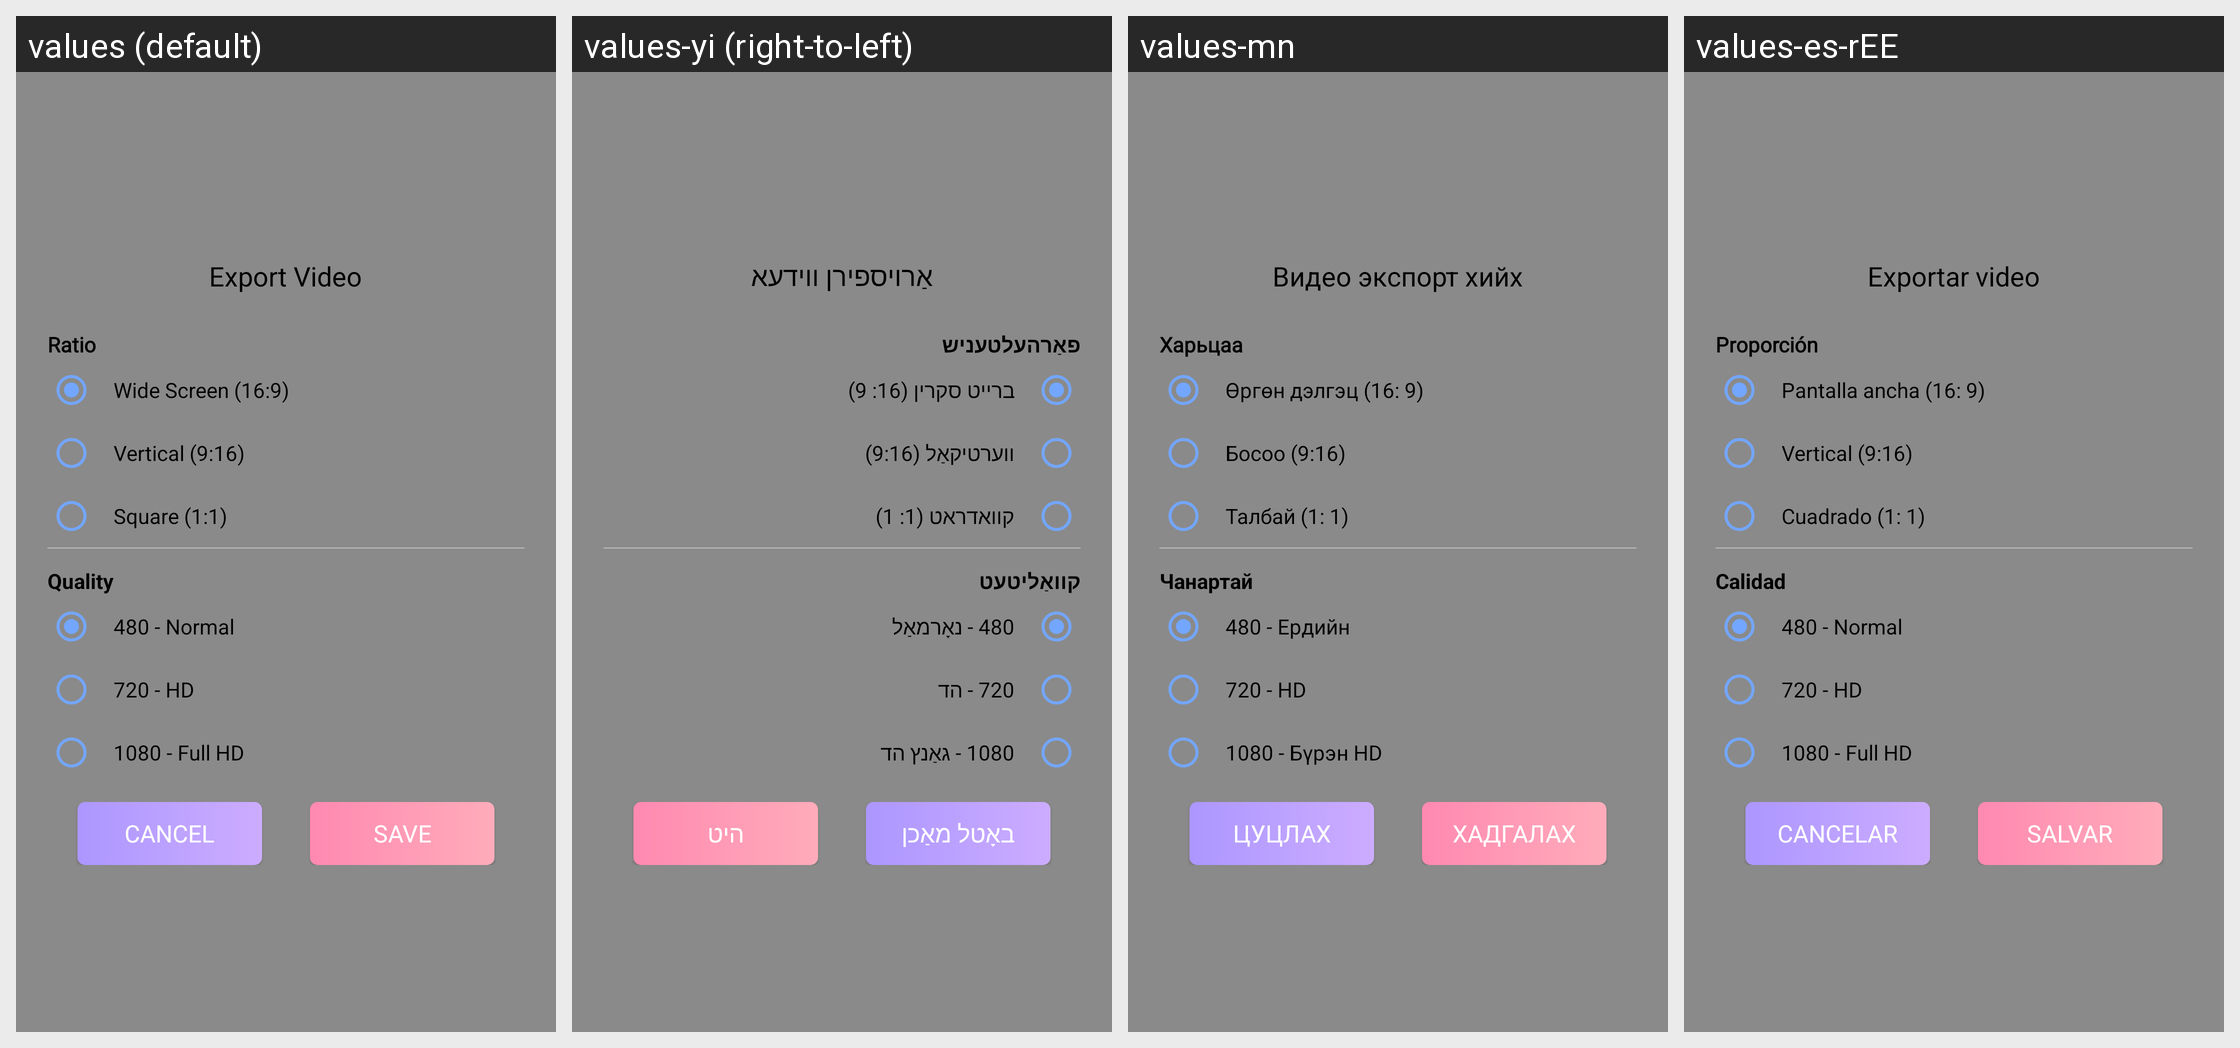

Translations of the strings shown on this Android screen, per locale in the grid:
Android screen res/layout/layout_export_video_dialog.xml rendered under 4 locales, left to right: values (default), values-yi (right-to-left), values-mn, values-es-rEE. Device: Nexus 5 (rendered at 1080×1920; each locale shown at half size, 540×960, under a caption strip naming it); theme AppTheme.
Other locales in the repository, not shown: values-af, values-am, values-ar, values-az, values-be, values-bg, values-bn, values-bs, values-ca, values-cs, values-cy, values-da, values-de, values-el, values-es-rUS, values-et, values-eu, values-fa, values-fi, values-fr, values-fr-rCA, values-ga, values-gd, values-gl, values-gu, values-hi, values-hr, values-ht, values-hu, values-hy, values-id, values-is, values-it, values-iw, values-ja, values-ka-rGE, values-kk, values-km, values-km-rKH, values-kn, values-ko, values-ky, values-lb, values-lo, values-lo-rLA, values-lt, values-lv, values-mg, values-mi, values-mk, values-ml, values-mn-rMN, values-mr, values-ms, values-mt, values-my, values-ne, values-nl, values-no, values-pa, values-pl, values-pt, values-pt-rBR, values-ro, values-ru, values-si, values-sk, values-sl, values-sq, values-sr, values-su, values-sv, values-sw, values-ta, values-te, values-tg, values-th, values-tl, values-tr, values-tt, values-uk, values-ur, values-uz, values-vi, values-xh, values-zh.
Strings drawn on this screen, with the default value and each locale's value (text and hints the layout hard-codes, and strings that could not be matched under every locale, appear in the picture but are not listed):

export_video
  values: Export Video
  values-yi: אַרויספירן ווידעא
  values-mn: Видео экспорт хийх
  values-es-rEE: Exportar video

ratio
  values: Ratio
  values-yi: פאַרהעלטעניש
  values-mn: Харьцаа
  values-es-rEE: Proporción

wide_screen
  values: Wide Screen (16:9)
  values-yi: ברייט סקרין (16: 9)
  values-mn: Өргөн дэлгэц (16: 9)
  values-es-rEE: Pantalla ancha (16: 9)

vertical
  values: Vertical (9:16)
  values-yi: ווערטיקאַל (9:16)
  values-mn: Босоо (9:16)
  values-es-rEE: Vertical (9:16)

square
  values: Square (1:1)
  values-yi: קוואדראט (1: 1)
  values-mn: Талбай (1: 1)
  values-es-rEE: Cuadrado (1: 1)

quality
  values: Quality
  values-yi: קוואַליטעט
  values-mn: Чанартай
  values-es-rEE: Calidad

_480_normal
  values: 480 - Normal
  values-yi: 480 - נאָרמאַל
  values-mn: 480 - Ердийн
  values-es-rEE: 480 - Normal

_720_hd
  values: 720 - HD
  values-yi: 720 - הד
  values-mn: 720 - HD
  values-es-rEE: 720 - HD

_1080_full_hd
  values: 1080 - Full HD
  values-yi: 1080 - גאַנץ הד
  values-mn: 1080 - Бүрэн HD
  values-es-rEE: 1080 - Full HD

cancel
  values: Cancel
  values-yi: באָטל מאַכן
  values-mn: Цуцлах
  values-es-rEE: Cancelar

save
  values: Save
  values-yi: היט
  values-mn: Хадгалах
  values-es-rEE: Salvar
